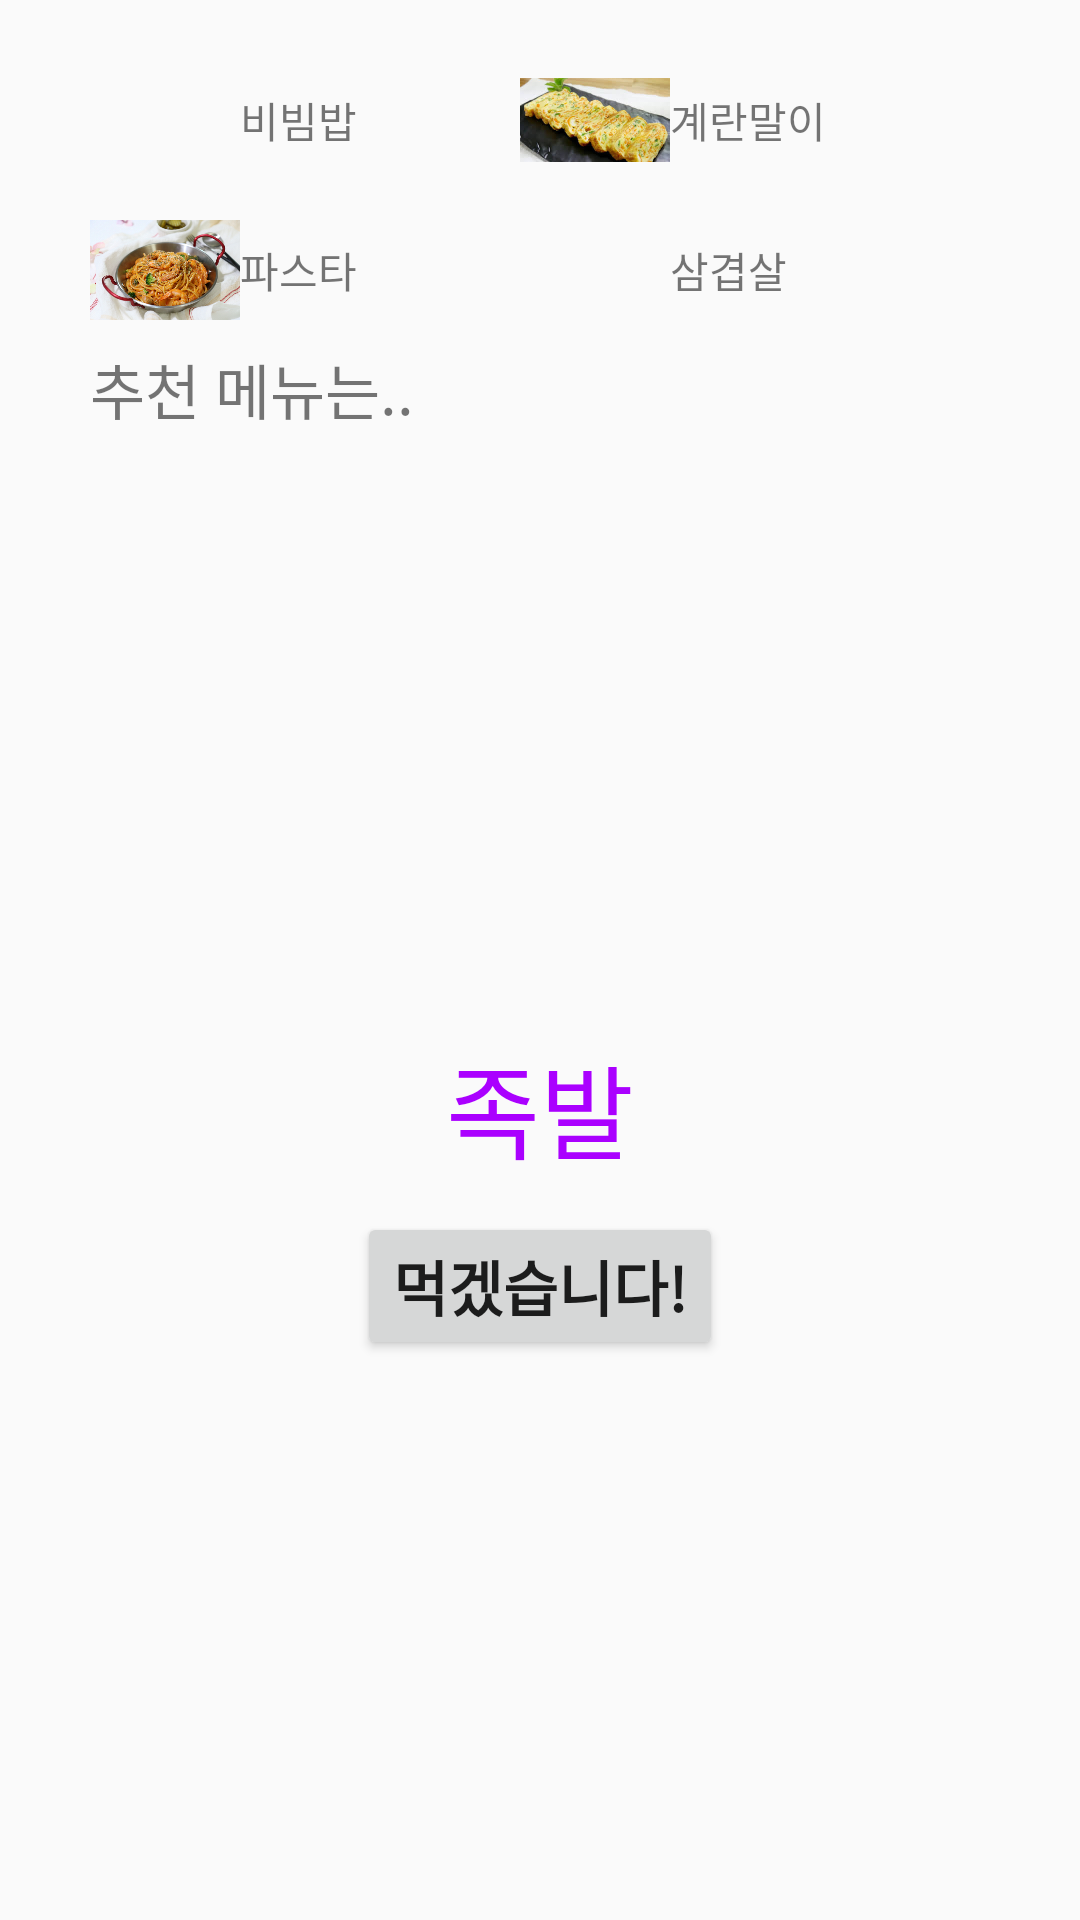

Reconstruct the res/layout file that produces this screen, plus the resources it refers to.
<!-- AndroidManifest.xml: application theme AppTheme -->
<!-- res/layout/buyactivity.xml -->
<?xml version="1.0" encoding="utf-8"?>
<LinearLayout
    xmlns:android="http://schemas.android.com/apk/res/android"
    xmlns:tools="http://schemas.android.com/tools"
    tools:context=".BuyActivity"

    android:layout_width="match_parent"
    android:layout_height="match_parent"
    android:orientation="vertical">

    <TableLayout
        android:stretchColumns="1,3"
        android:layout_width="match_parent"
        android:layout_height="wrap_content"
        android:layout_marginTop="15dp"
        android:layout_marginLeft="30dp"
        android:layout_marginRight="30dp">

    <TableRow>
        <ImageView
            android:src="@drawable/bibimbab"
            android:layout_width="50dp"
            android:layout_height="50dp"
            />
        <TextView
            android:text="비빔밥"
            android:layout_gravity="center_vertical"/>
        <ImageView
            android:src="@drawable/egg_roll"
            android:layout_width="50dp"
            android:layout_height="50dp"
            />
        <TextView
            android:text= "계란말이"
            android:layout_gravity="center_vertical"
            />
    </TableRow>
    <TableRow>
        <ImageView
            android:src="@drawable/pasta"
            android:layout_width="50dp"
            android:layout_height="50dp"
            />
        <TextView
            android:text="파스타"
            android:layout_gravity="center_vertical"/>

        <ImageView
            android:src="@drawable/samgyubsal"
            android:layout_width="50dp"
            android:layout_height="50dp"
            />
        <TextView
            android:text= "삼겹살"
            android:layout_gravity="center_vertical"/>

    </TableRow>
    </TableLayout>

    <TextView
        android:layout_width="wrap_content"
        android:layout_height="wrap_content"
        android:layout_marginLeft="30dp"
        android:layout_gravity="left"
        android:text="추천 메뉴는.."
        android:textSize="20dp"
        android:visibility="visible" />

    <view
        android:layout_width="match_parent"
        android:layout_height="200dp"
        class="android.support.v4.view.ViewPager"
        android:id="@+id/view"
        android:layout_centerVertical="true"
        android:layout_centerHorizontal="true" />

    <TextView
        android:id="@+id/SelectedMenu"
        android:layout_width="wrap_content"
        android:layout_height="wrap_content"
        android:layout_gravity="center_horizontal"
        android:text="족발"
        android:textColor="#a0f"
        android:textAppearance="@style/TextAppearance.AppCompat.Display1"
        android:visibility="visible" />

    <Button
        android:id="@+id/confirmButton"
        android:layout_width="wrap_content"
        android:layout_height="wrap_content"
        android:layout_gravity="center_horizontal"
        android:layout_marginTop="10dp"
        android:text="먹겠습니다!"
        android:textSize="20dp"
        android:textStyle="bold" />
</LinearLayout>
<!-- resources referenced by this layout -->
<resources>
  <!-- drawable egg_roll: jpg bitmap (drawable, 12539 bytes) -->
  <!-- drawable pasta: png bitmap (drawable, 425916 bytes) -->
  <style name="AppTheme" parent="Theme.AppCompat.Light.DarkActionBar">
          
          <item name="colorPrimary">@color/colorPrimary</item>
          <item name="colorPrimaryDark">@color/colorPrimaryDark</item>
          <item name="colorAccent">@color/colorAccent</item>
      </style>
  <!-- not gathered from this repository: default colours our renderer supplied (Android Studio template values) -->
  <color name="colorPrimary">#FF6200EE</color>
  <color name="colorPrimaryDark">#FF3700B3</color>
  <color name="colorAccent">#FF03DAC5</color>
</resources>
